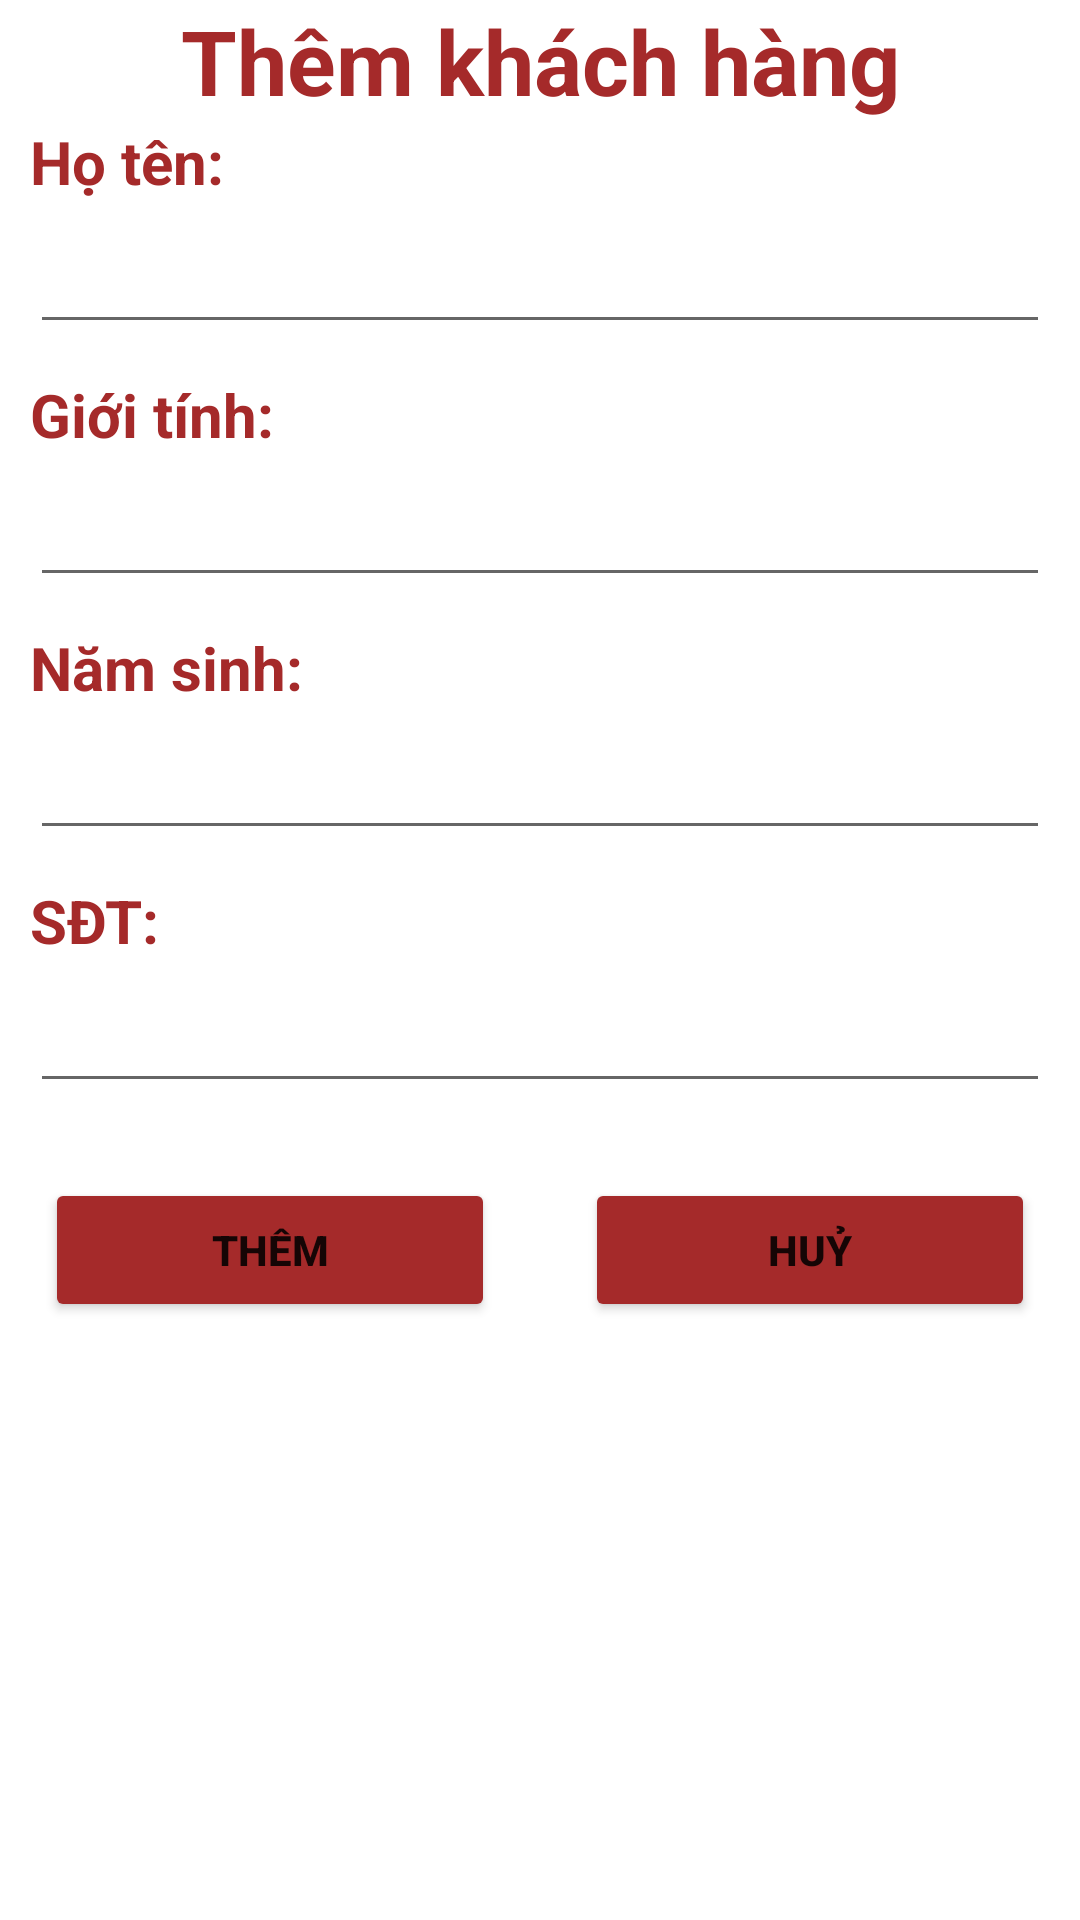

Produce the Android XML layout that renders to this screen, including the resource entries it uses.
<!-- AndroidManifest.xml: application theme Theme.ĐồÁn2 -->
<!-- res/layout/themkhachhang.xml -->
<?xml version="1.0" encoding="utf-8"?>
<LinearLayout xmlns:android="http://schemas.android.com/apk/res/android"
    android:layout_width="match_parent"
    android:layout_height="match_parent"
    android:orientation="vertical">
    <LinearLayout
        android:layout_width="match_parent"
        android:layout_height="wrap_content">

        <TextView
            android:layout_width="match_parent"
            android:layout_height="wrap_content"
            android:gravity="center"
            android:text="Thêm khách hàng"
            android:textColor="#a52a2a"
            android:textSize="30dp"
            android:textStyle="bold" />
    </LinearLayout>

    <LinearLayout
        android:layout_width="match_parent"
        android:layout_height="wrap_content">

        <TextView
            android:layout_width="match_parent"
            android:layout_height="wrap_content"
            android:paddingLeft="10dp"
            android:text="Họ tên:"
            android:textColor="#a52a2a"
            android:textSize="20dp"
            android:textStyle="bold" />
    </LinearLayout>

    <LinearLayout
        android:layout_width="match_parent"
        android:layout_height="wrap_content"
        android:padding="10dp">

        <EditText
            android:id="@+id/hotenkh"
            android:layout_width="match_parent"
            android:layout_height="wrap_content"
            android:textSize="15dp" />
    </LinearLayout>

    <LinearLayout
        android:layout_width="match_parent"
        android:layout_height="wrap_content">

        <TextView
            android:layout_width="match_parent"
            android:layout_height="wrap_content"
            android:paddingLeft="10dp"
            android:text="Giới tính:"
            android:textColor="#a52a2a"
            android:textSize="20dp"
            android:textStyle="bold" />
    </LinearLayout>

    <LinearLayout
        android:layout_width="match_parent"
        android:layout_height="wrap_content"
        android:padding="10dp">

        <EditText
            android:id="@+id/gioitinhkh"
            android:layout_width="match_parent"
            android:layout_height="wrap_content"
            android:textSize="15dp" />
    </LinearLayout>

    <LinearLayout
        android:layout_width="match_parent"
        android:layout_height="wrap_content">

        <TextView
            android:layout_width="match_parent"
            android:layout_height="wrap_content"
            android:paddingLeft="10dp"
            android:text="Năm sinh:"
            android:textColor="#a52a2a"
            android:textSize="20dp"
            android:textStyle="bold" />
    </LinearLayout>

    <LinearLayout
        android:layout_width="match_parent"
        android:layout_height="wrap_content"
        android:padding="10dp">

        <EditText
            android:id="@+id/namsinhkh"
            android:layout_width="match_parent"
            android:layout_height="wrap_content"
            android:textSize="15dp" />
    </LinearLayout>

    <LinearLayout
        android:layout_width="match_parent"
        android:layout_height="wrap_content">

        <TextView
            android:layout_width="match_parent"
            android:layout_height="wrap_content"
            android:paddingLeft="10dp"
            android:text="SĐT:"
            android:textColor="#a52a2a"
            android:textSize="20dp"
            android:textStyle="bold" />
    </LinearLayout>

    <LinearLayout
        android:layout_width="match_parent"
        android:layout_height="wrap_content"
        android:padding="10dp">

        <EditText
            android:id="@+id/sdtkh"
            android:layout_width="match_parent"
            android:layout_height="wrap_content"
            android:textSize="15dp" />
    </LinearLayout>
    <LinearLayout
        android:layout_width="match_parent"
        android:layout_height="wrap_content"
        android:weightSum="2">

        <LinearLayout
            android:layout_weight="1"
            android:layout_width="0dp"
            android:layout_height="wrap_content"
            android:padding="15dp">

            <Button
                android:id="@+id/themkh"
                android:layout_width="match_parent"
                android:layout_height="wrap_content"
                android:backgroundTint="#a52a2a"
                android:text="Thêm"
                android:textStyle="bold" />
        </LinearLayout>

        <LinearLayout
            android:layout_width="0dp"
            android:layout_height="wrap_content"
            android:layout_weight="1"
            android:padding="15dp">

            <Button
                android:id="@+id/huykh"
                android:layout_width="match_parent"
                android:layout_height="wrap_content"
                android:backgroundTint="#a52a2a"
                android:text="Huỷ"
                android:textStyle="bold" />
        </LinearLayout>

    </LinearLayout>

</LinearLayout>
<!-- resources referenced by this layout -->
<resources>
  <style name="Theme.ĐồÁn2" parent="Theme.MaterialComponents.DayNight.DarkActionBar">
          
          <item name="colorPrimary">@color/purple_500</item>
          <item name="colorPrimaryVariant">@color/purple_700</item>
          <item name="colorOnPrimary">@color/white</item>
          
          <item name="colorSecondary">@color/teal_200</item>
          <item name="colorSecondaryVariant">@color/teal_700</item>
          <item name="colorOnSecondary">@color/black</item>
          
          <item name="android:statusBarColor" tools:targetApi="l">?attr/colorPrimaryVariant</item>
          
      </style>
  <!-- not gathered from this repository: default colours our renderer supplied (Android Studio template values) -->
  <color name="purple_500">#FF6200EE</color>
  <color name="purple_700">#FF3700B3</color>
  <color name="teal_200">#FF03DAC5</color>
  <color name="teal_700">#FF018786</color>
  <color name="black">#FF000000</color>
  <color name="white">#FFFFFFFF</color>
</resources>
